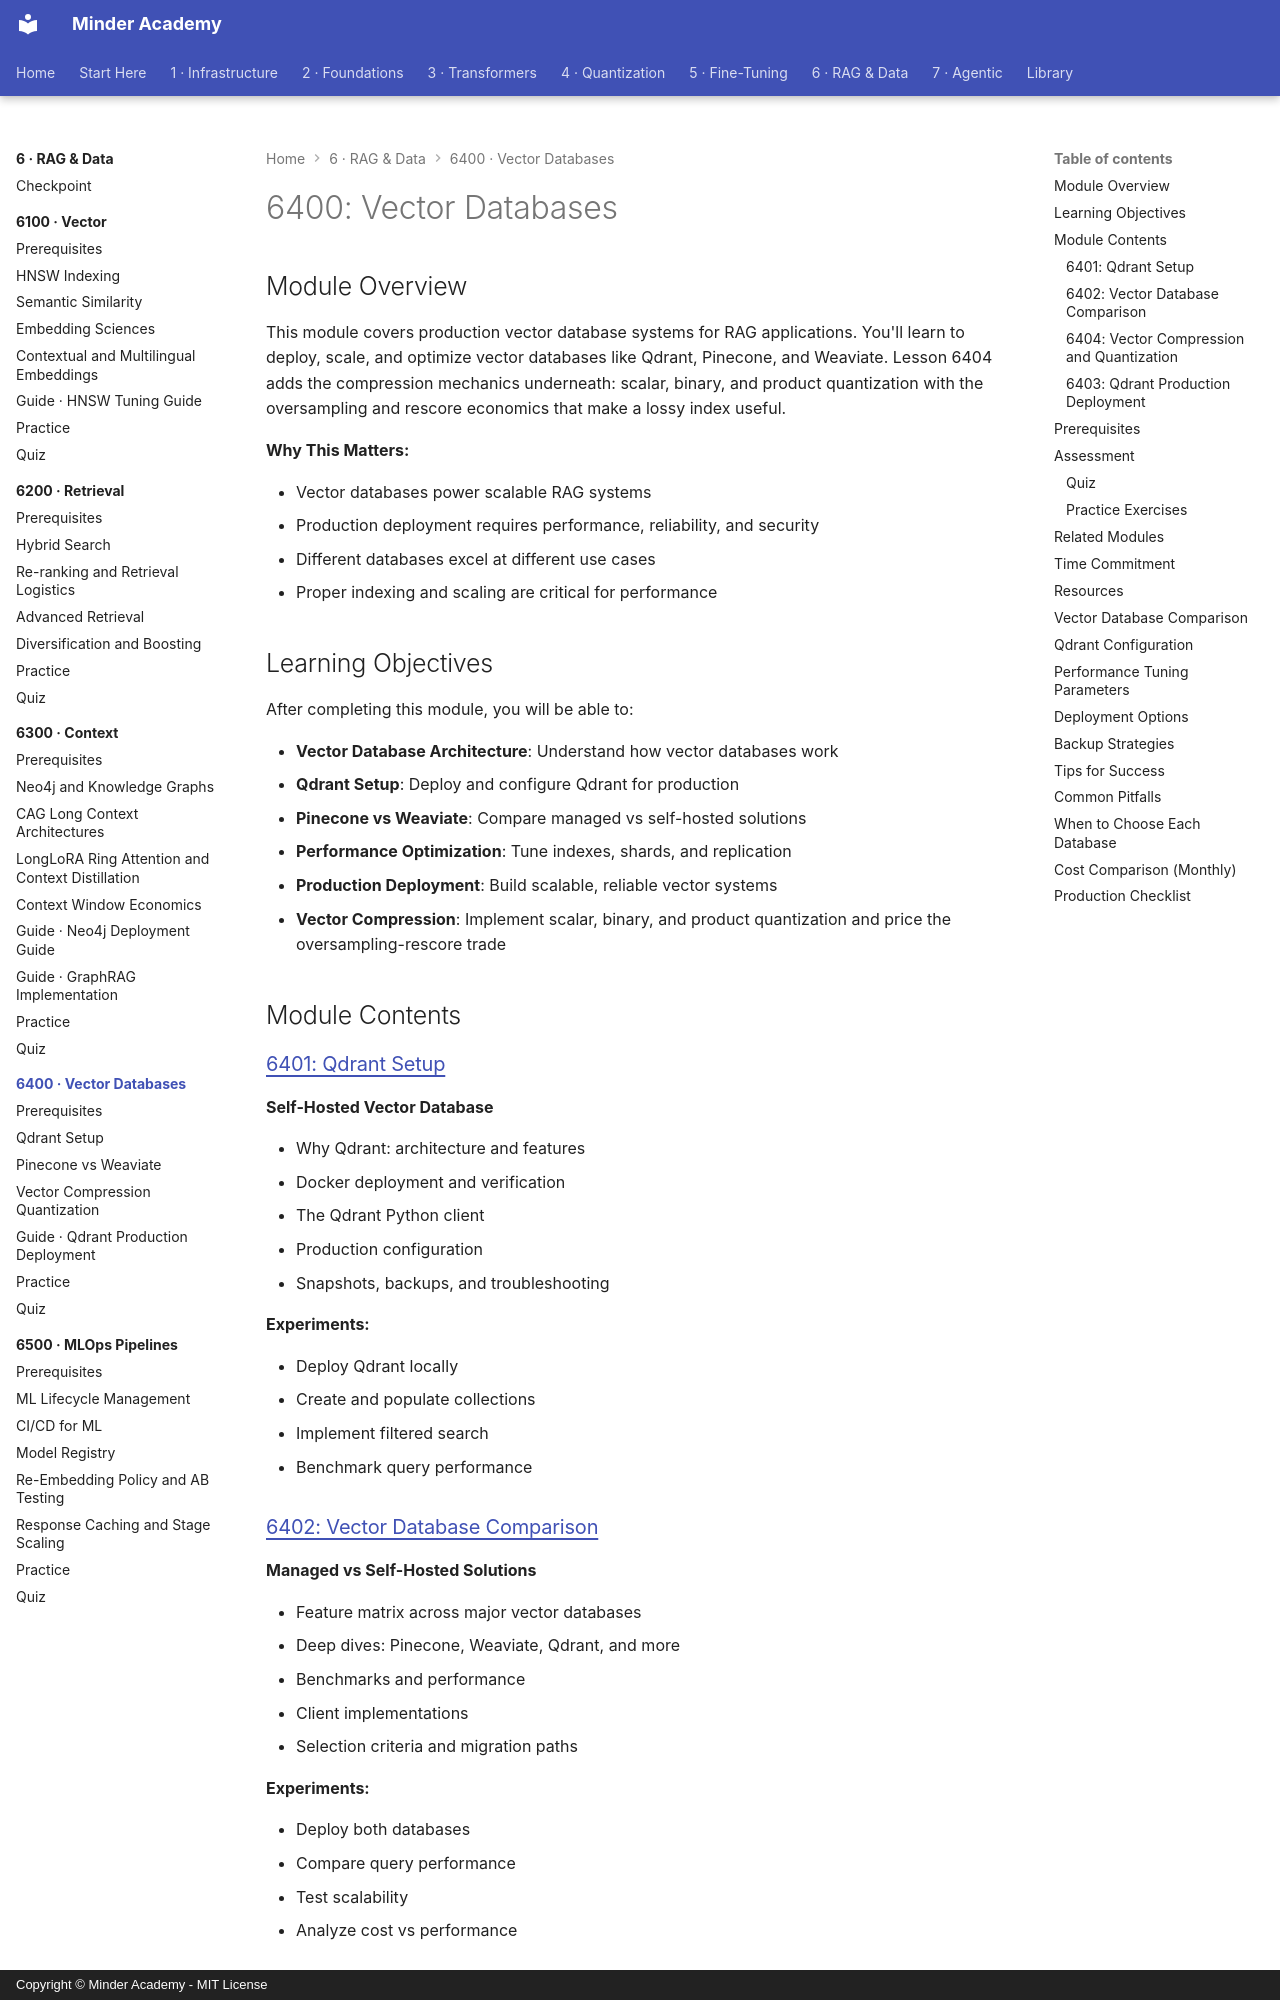

repository: minderhq/academy · page: phases/phase6-rag/6400-vector-databases/index.html · generator: mkdocs · copyright: Copyright © Minder Academy - MIT License

---
Document ID: 6400-VECTOR-DATABASES-README
Title: "6400: Vector Databases"
Last Updated: 2026-10-22
Status: Complete
Difficulty: Intermediate
Prerequisites: []
Estimated Time: 9 hours
Tags: ['module', 'rag', 'vector-db']
---

# 6400: Vector Databases

## Module Overview

This module covers production vector database systems for RAG applications. You'll learn to deploy, scale, and optimize vector databases like Qdrant, Pinecone, and Weaviate. Lesson 6404 adds the compression mechanics underneath: scalar, binary, and product quantization with the oversampling and rescore economics that make a lossy index useful.

**Why This Matters:**

- Vector databases power scalable RAG systems
- Production deployment requires performance, reliability, and security
- Different databases excel at different use cases
- Proper indexing and scaling are critical for performance

## Learning Objectives

After completing this module, you will be able to:

- **Vector Database Architecture**: Understand how vector databases work
- **Qdrant Setup**: Deploy and configure Qdrant for production
- **Pinecone vs Weaviate**: Compare managed vs self-hosted solutions
- **Performance Optimization**: Tune indexes, shards, and replication
- **Production Deployment**: Build scalable, reliable vector systems
- **Vector Compression**: Implement scalar, binary, and product quantization and price the oversampling-rescore trade

## Module Contents

### [6401: Qdrant Setup](./6401-Qdrant-Setup.md)
**Self-Hosted Vector Database**

- Why Qdrant: architecture and features
- Docker deployment and verification
- The Qdrant Python client
- Production configuration
- Snapshots, backups, and troubleshooting

**Experiments:**

- Deploy Qdrant locally
- Create and populate collections
- Implement filtered search
- Benchmark query performance
